The GitHub repository vashu-yadav/Pharmaguard-AI contains a labelled image folder "PharmaVision" with 2 categories: defective, normal. Examples follow, each with its label.

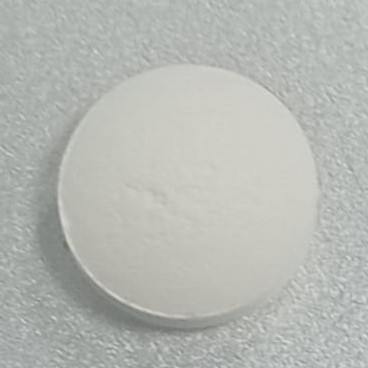
Label: normal

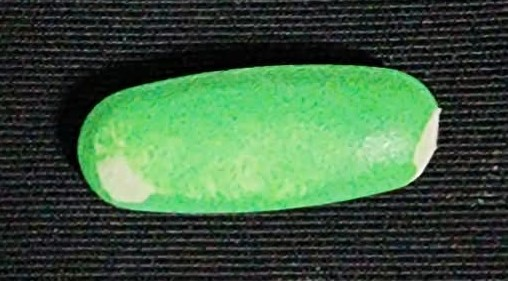
Label: defective

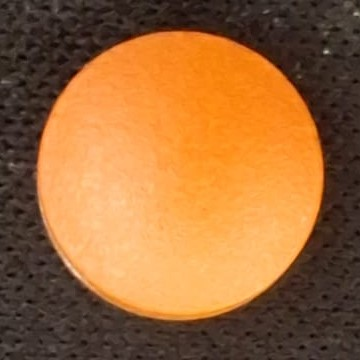
Label: normal

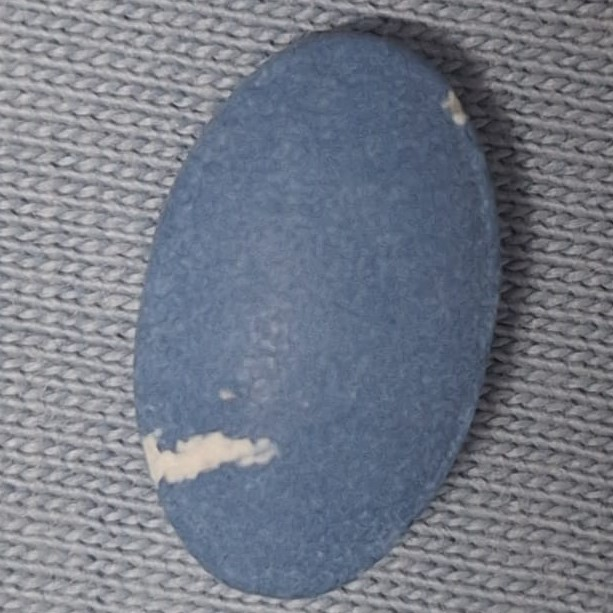
Label: defective

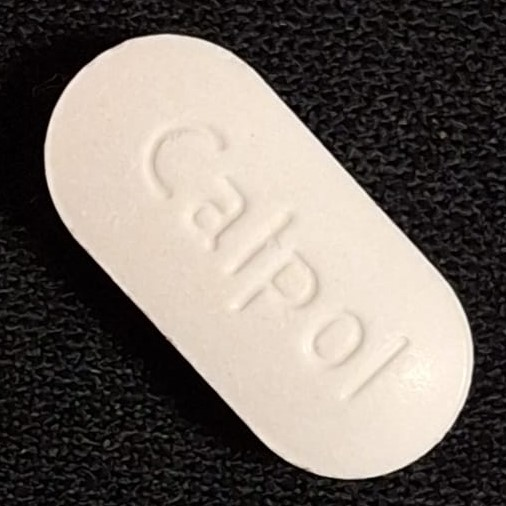
Label: normal

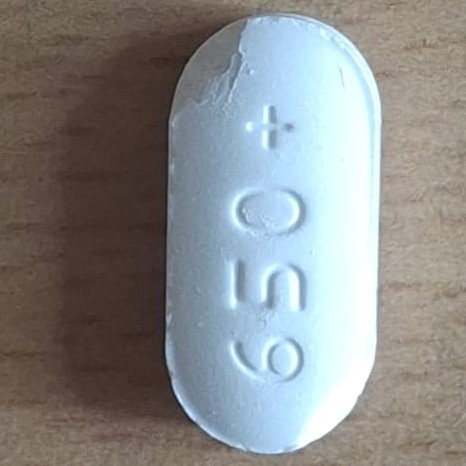
Label: defective
